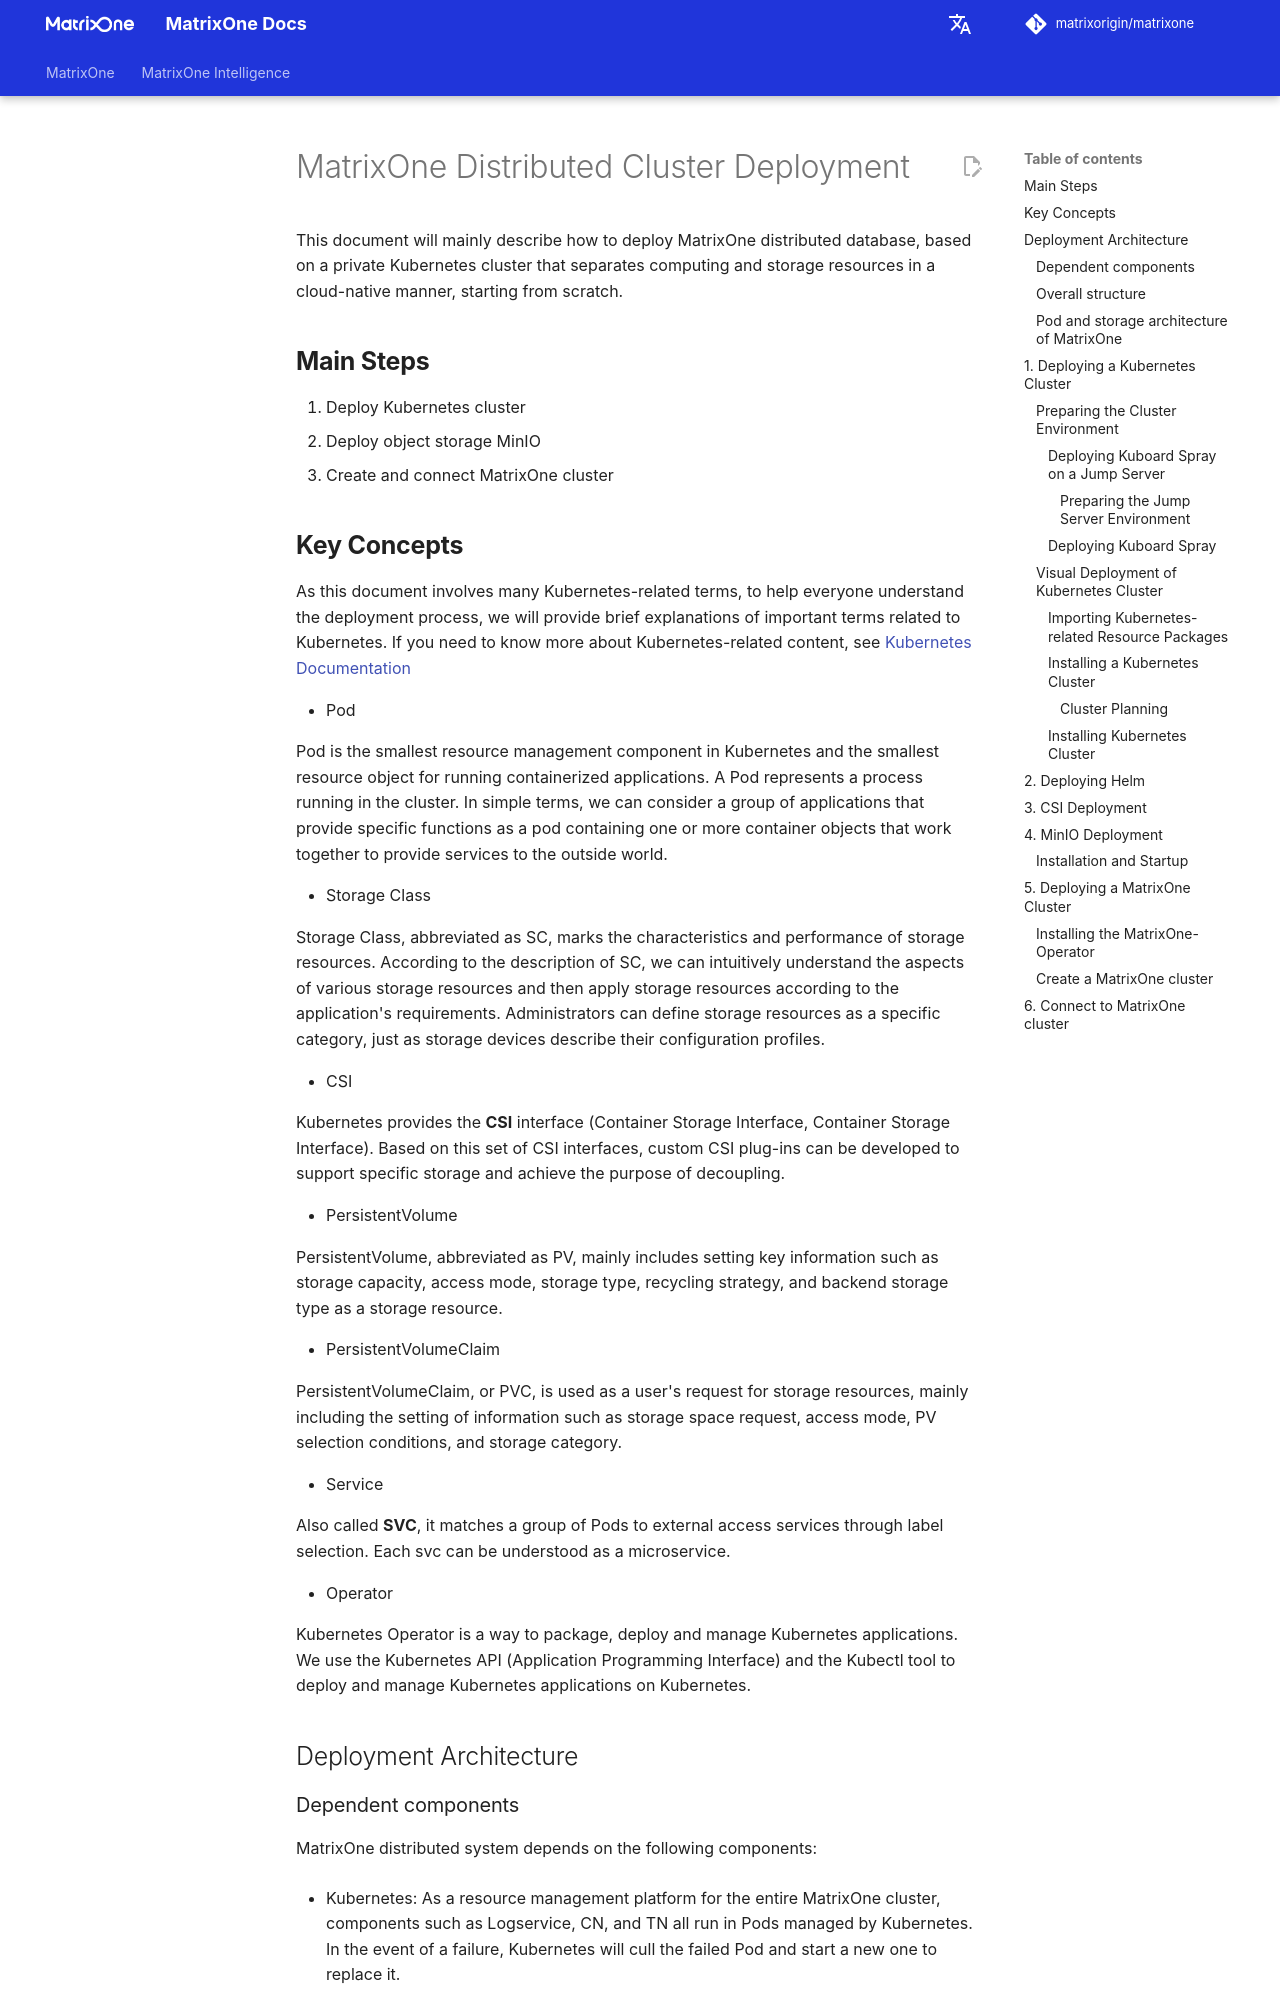

repository: matrixorigin/matrixorigin.io · page: dev/MatrixOne/Deploy/deploy-MatrixOne-cluster/index.html · generator: mkdocs

# MatrixOne Distributed Cluster Deployment

This document will mainly describe how to deploy MatrixOne distributed database, based on a private Kubernetes cluster that separates computing and storage resources in a cloud-native manner, starting from scratch.

## **Main Steps**

1. Deploy Kubernetes cluster
2. Deploy object storage MinIO
3. Create and connect MatrixOne cluster

## **Key Concepts**

As this document involves many Kubernetes-related terms, to help everyone understand the deployment process, we will provide brief explanations of important terms related to Kubernetes. If you need to know more about Kubernetes-related content, see [Kubernetes Documentation](https://kubernetes.io/docs/home/)

- Pod

   Pod is the smallest resource management component in Kubernetes and the smallest resource object for running containerized applications. A Pod represents a process running in the cluster. In simple terms, we can consider a group of applications that provide specific functions as a pod containing one or more container objects that work together to provide services to the outside world.

- Storage Class

   Storage Class, abbreviated as SC, marks the characteristics and performance of storage resources. According to the description of SC, we can intuitively understand the aspects of various storage resources and then apply storage resources according to the application's requirements. Administrators can define storage resources as a specific category, just as storage devices describe their configuration profiles.

- CSI

   Kubernetes provides the **CSI** interface (Container Storage Interface, Container Storage Interface). Based on this set of CSI interfaces, custom CSI plug-ins can be developed to support specific storage and achieve the purpose of decoupling.

- PersistentVolume

   PersistentVolume, abbreviated as PV, mainly includes setting key information such as storage capacity, access mode, storage type, recycling strategy, and backend storage type as a storage resource.

- PersistentVolumeClaim

   PersistentVolumeClaim, or PVC, is used as a user's request for storage resources, mainly including the setting of information such as storage space request, access mode, PV selection conditions, and storage category.

- Service

   Also called **SVC**, it matches a group of Pods to external access services through label selection. Each svc can be understood as a microservice.

- Operator

   Kubernetes Operator is a way to package, deploy and manage Kubernetes applications. We use the Kubernetes API (Application Programming Interface) and the Kubectl tool to deploy and manage Kubernetes applications on Kubernetes.

## Deployment Architecture

### Dependent components

MatrixOne distributed system depends on the following components:

- Kubernetes: As a resource management platform for the entire MatrixOne cluster, components such as Logservice, CN, and TN all run in Pods managed by Kubernetes. In the event of a failure, Kubernetes will cull the failed Pod and start a new one to replace it.

- Minio: Provides object storage services for the entire MatrixOne cluster, and all MatrixOne data is stored in the object storage provided by Minio.

Additionally, for container management and orchestration on Kubernetes, we need the following plugins:

- Helm: Helm is a package management tool for managing Kubernetes applications, similar to APT for Ubuntu and YUM for CentOS. It is used to manage pre-configured installation package resources called Charts.

- local-path-provisioner: As a plug-in that implements the CSI (Container Storage Interface) interface in Kubernetes, local-path-provisioner is responsible for creating persistent volumes (PVs) for Pods and Minios of MatrixOne components to achieve data persistence storage.
